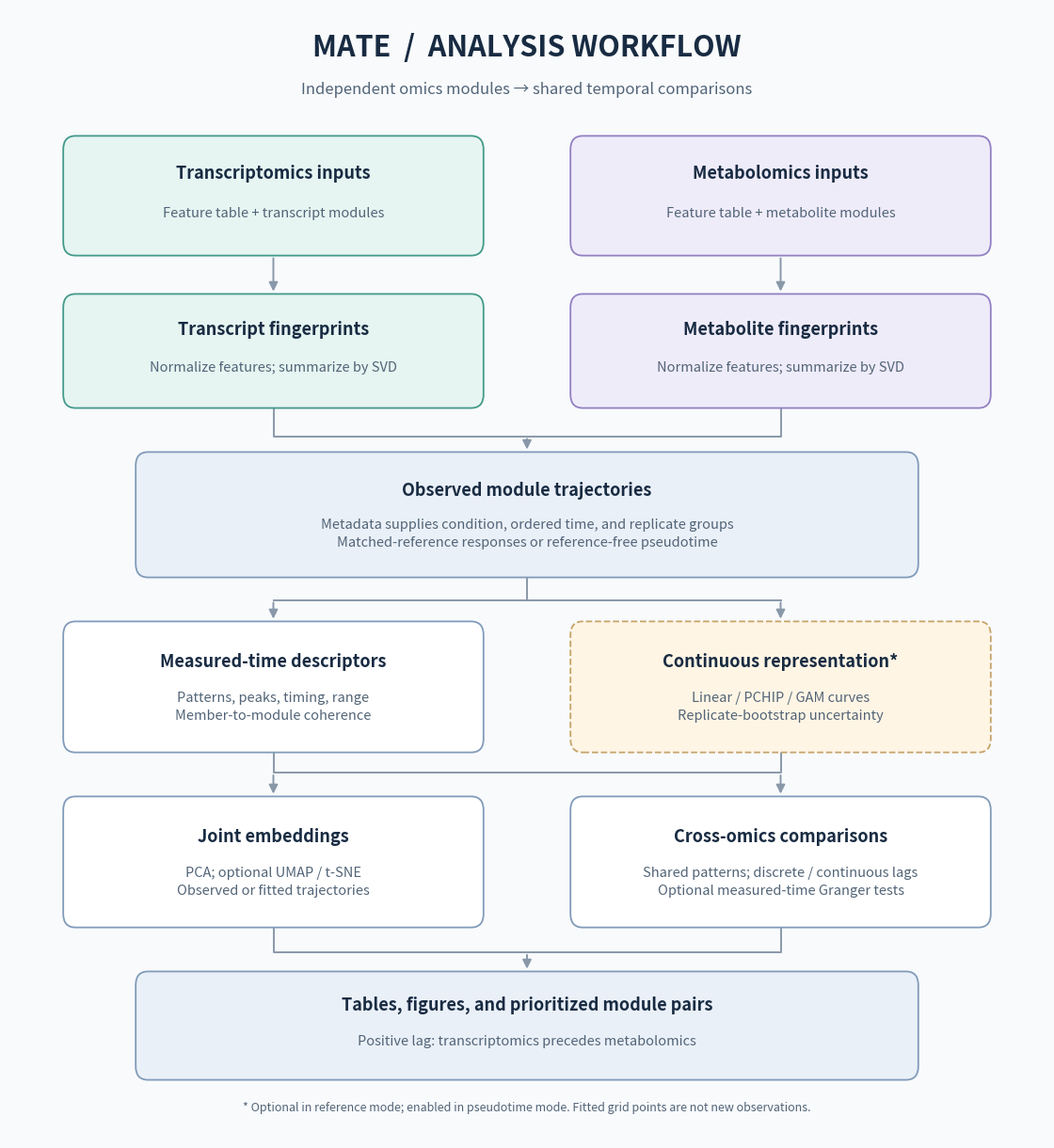

Write Python code to recreate this figure. (Note: this script raises an exception after producing the figure.)
#!/usr/bin/env python3
"""Regenerate workflow.png with: python docs/render_workflow.py"""

from pathlib import Path

import matplotlib

matplotlib.use("Agg")
import matplotlib.pyplot as plt
from matplotlib.patches import FancyArrowPatch, FancyBboxPatch


def main() -> None:
    fig, ax = plt.subplots(figsize=(11, 12), facecolor="#f8fafc")
    fig.subplots_adjust(left=0, right=1, bottom=0, top=1)
    ax.set(xlim=(0, 1), ylim=(0, 1))
    ax.axis("off")
    ink, muted, line = "#182b42", "#526477", "#8998a9"

    def box(x, y, width, height, title, subtitle, fill, edge, optional=False):
        ax.add_patch(FancyBboxPatch(
            (x, y), width, height, boxstyle="round,pad=0.008,rounding_size=0.012",
            linewidth=1.3, facecolor=fill, edgecolor=edge,
            linestyle="--" if optional else "-", zorder=2,
        ))
        ax.text(x + width / 2, y + height * 0.72, title, ha="center", va="center",
                fontsize=13, fontweight="bold", color=ink, zorder=3)
        ax.text(x + width / 2, y + height * 0.32, subtitle, ha="center", va="center",
                fontsize=10.5, linespacing=1.5, color=muted, zorder=3)

    def arrow(start, end):
        ax.add_patch(FancyArrowPatch(
            start, end, arrowstyle="-|>", mutation_scale=14,
            linewidth=1.4, color=line, zorder=1,
        ))

    def wire(points):
        ax.plot([p[0] for p in points], [p[1] for p in points],
                color=line, linewidth=1.4, zorder=1)

    ax.text(0.5, 0.958, "MATE  /  ANALYSIS WORKFLOW", ha="center",
            fontsize=22, fontweight="bold", color=ink)
    ax.text(0.5, 0.925, "Independent omics modules → shared temporal comparisons",
            ha="center", fontsize=12, color=muted)

    box(0.06, 0.79, 0.39, 0.09, "Transcriptomics inputs",
        "Feature table + transcript modules", "#e6f5f2", "#439a8a")
    box(0.55, 0.79, 0.39, 0.09, "Metabolomics inputs",
        "Feature table + metabolite modules", "#efecfa", "#9280c2")
    box(0.06, 0.655, 0.39, 0.085, "Transcript fingerprints",
        "Normalize features; summarize by SVD", "#e6f5f2", "#439a8a")
    box(0.55, 0.655, 0.39, 0.085, "Metabolite fingerprints",
        "Normalize features; summarize by SVD", "#efecfa", "#9280c2")
    arrow((0.255, 0.782), (0.255, 0.748))
    arrow((0.745, 0.782), (0.745, 0.748))

    box(0.13, 0.505, 0.74, 0.095, "Observed module trajectories",
        "Metadata supplies condition, ordered time, and replicate groups\n"
        "Matched-reference responses or reference-free pseudotime",
        "#eaf0f8", "#819bb9")
    wire([(0.255, 0.647), (0.255, 0.622), (0.745, 0.622), (0.745, 0.647)])
    arrow((0.5, 0.622), (0.5, 0.608))

    box(0.06, 0.35, 0.39, 0.10, "Measured-time descriptors",
        "Patterns, peaks, timing, range\nMember-to-module coherence",
        "#ffffff", "#819bb9")
    box(0.55, 0.35, 0.39, 0.10, "Continuous representation*",
        "Linear / PCHIP / GAM curves\nReplicate-bootstrap uncertainty",
        "#fff5e5", "#c7a468", optional=True)
    wire([(0.5, 0.497), (0.5, 0.477)])
    wire([(0.255, 0.477), (0.745, 0.477)])
    arrow((0.255, 0.477), (0.255, 0.458))
    arrow((0.745, 0.477), (0.745, 0.458))

    box(0.06, 0.195, 0.39, 0.10, "Joint embeddings",
        "PCA; optional UMAP / t-SNE\nObserved or fitted trajectories",
        "#ffffff", "#819bb9")
    box(0.55, 0.195, 0.39, 0.10, "Cross-omics comparisons",
        "Shared patterns; discrete / continuous lags\nOptional measured-time Granger tests",
        "#ffffff", "#819bb9")
    wire([(0.255, 0.342), (0.255, 0.324), (0.745, 0.324), (0.745, 0.342)])
    arrow((0.255, 0.324), (0.255, 0.303))
    arrow((0.745, 0.324), (0.745, 0.303))

    box(0.13, 0.06, 0.74, 0.08, "Tables, figures, and prioritized module pairs",
        "Positive lag: transcriptomics precedes metabolomics",
        "#eaf0f8", "#819bb9")
    wire([(0.255, 0.187), (0.255, 0.165), (0.745, 0.165), (0.745, 0.187)])
    arrow((0.5, 0.165), (0.5, 0.148))
    ax.text(0.5, 0.024,
            "* Optional in reference mode; enabled in pseudotime mode. Fitted grid points are not new observations.",
            ha="center", fontsize=9, color=muted)

    destination = Path(__file__).with_name("workflow.png")
    fig.savefig(destination, dpi=180, facecolor=fig.get_facecolor())
    plt.close(fig)
    print("Saved", destination)


if __name__ == "__main__":
    main()
